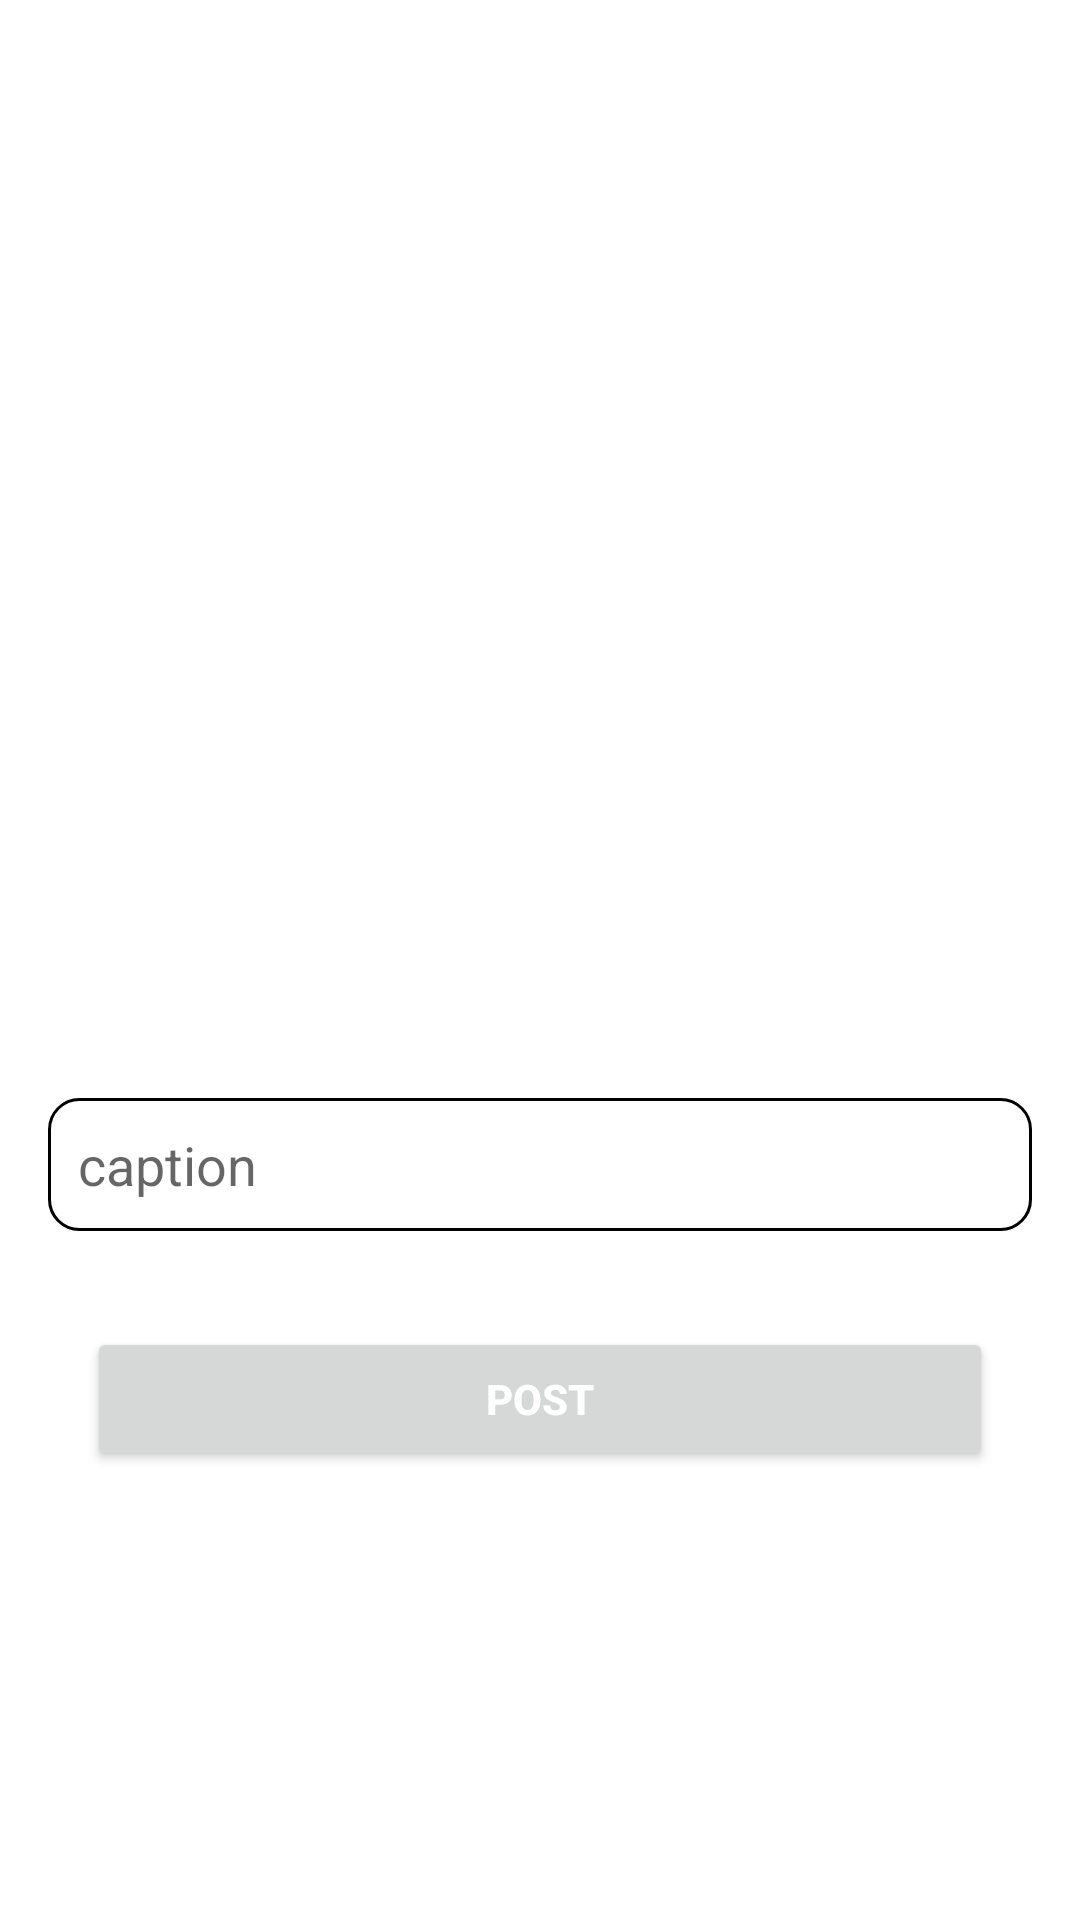

Android layout source for this screen:
<!-- AndroidManifest.xml: application theme Theme.ScavengerHunt -->
<!-- res/layout/activity_add_post.xml -->
<?xml version="1.0" encoding="utf-8"?>
<androidx.constraintlayout.widget.ConstraintLayout xmlns:android="http://schemas.android.com/apk/res/android"
    xmlns:app="http://schemas.android.com/apk/res-auto"
    xmlns:tools="http://schemas.android.com/tools"
    android:layout_width="match_parent"
    android:layout_height="match_parent"
    tools:context=".Activities.AddPostActivity">


    <ImageView
        android:id="@+id/add_post_image"
        android:layout_width="250dp"
        android:layout_height="250dp"
        android:layout_marginTop="36dp"
        android:background="@drawable/ic_baseline_add_24"
        android:scaleType="centerCrop"
        app:layout_constraintEnd_toEndOf="parent"
        app:layout_constraintHorizontal_bias="0.496"
        app:layout_constraintStart_toStartOf="parent"
        app:layout_constraintTop_toTopOf="parent"
        app:srcCompat="@drawable/ic_baseline_add_24"/>

    <EditText
        android:id="@+id/caption_edit"
        android:layout_width="0dp"
        android:layout_height="wrap_content"
        android:layout_marginStart="16dp"
        android:layout_marginTop="16dp"
        android:layout_marginEnd="16dp"
        android:textColor="@color/black"
        android:background="@drawable/custom_input"
        android:padding="10dp"
        android:ems="10"
        android:hint="caption"
        android:inputType="textPersonName"
        app:layout_constraintEnd_toEndOf="parent"
        app:layout_constraintHorizontal_bias="0.0"
        app:layout_constraintStart_toStartOf="parent"
        app:layout_constraintTop_toBottomOf="@+id/mprogressBar" />

    <Button
        android:id="@+id/add_post"
        android:layout_width="302dp"
        android:layout_height="48dp"
        android:layout_marginTop="32dp"
        android:text="post"
        android:textColor="@color/white"
        android:textStyle="bold"
        app:layout_constraintEnd_toEndOf="parent"
        app:layout_constraintHorizontal_bias="0.5"
        app:layout_constraintStart_toStartOf="parent"
        app:layout_constraintTop_toBottomOf="@+id/caption_edit" />

    <ProgressBar
        android:id="@+id/mprogressBar"
        style="?android:attr/progressBarStyle"
        android:layout_width="wrap_content"
        android:layout_height="wrap_content"
        android:layout_marginTop="16dp"
        app:layout_constraintBottom_toTopOf="@+id/caption_edit"
        app:layout_constraintEnd_toEndOf="parent"
        app:layout_constraintHorizontal_bias="0.5"
        app:layout_constraintStart_toStartOf="parent"
        app:layout_constraintTop_toBottomOf="@+id/add_post_image" />

</androidx.constraintlayout.widget.ConstraintLayout>
<!-- resources referenced by this layout -->
<resources>
  <color name="black">#FF000000</color>
  <color name="white">#FFFFFFFF</color>
  <!-- drawable custom_input (drawable) -->
  <?xml version="1.0" encoding="utf-8"?>
  <selector xmlns:android="http://schemas.android.com/apk/res/android">
  
      <item android:state_enabled="true" android:state_focused="true">
          <shape android:shape="rectangle">
              <solid android:color="@color/white"/>
              <corners android:radius="10dp"/>
              <stroke android:color="@color/login_secondary" android:width="1dp"/>
          </shape>
      </item>
  
      <item android:state_enabled="true" >
          <shape android:shape="rectangle">
              <solid android:color="@color/white"/>
              <corners android:radius="10dp"/>
              <stroke android:color="@color/browser_actions_bg_grey" android:width="1dp" />
          </shape>
      </item>
  
  
  </selector>
  <style name="Theme.ScavengerHunt" parent="Theme.MaterialComponents.DayNight.NoActionBar">
          
          <item name="colorPrimary">#FF9AAA</item>
          <item name="colorPrimaryVariant">#FF9AAA</item>
          <item name="colorOnPrimary">@color/white</item>
          
          <item name="colorSecondary">#FF9AAA</item>
          <item name="colorSecondaryVariant">@color/teal_700</item>
          <item name="colorOnSecondary">@color/black</item>
          
          <item name="android:statusBarColor" tools:targetApi="l">?attr/colorPrimaryVariant</item>
          
      </style>
  <color name="login_secondary">#978fa6</color>
  <color name="teal_700">#FF018786</color>
</resources>
